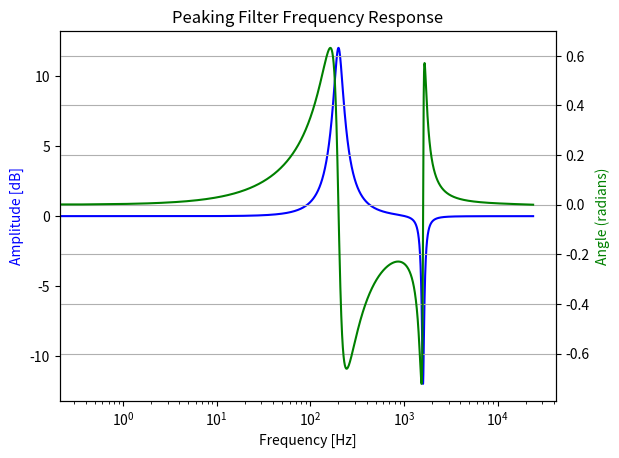

Write the Python code that produced this figure.

from scipy import signal
import numpy as np
import matplotlib.pyplot as plt



# Define our constants
NUM_FILTERS = 10 # Total number of Peaking Filters
FFT_SIZE = 2**16 # Size of FFT taken in freqz()
MAX_FILTER_GAIN = 4.0
MIN_FILTER_GAIN = 0.25

f_s = 48000.0 # Sampling Frequency [Hz]
T = 1.0 / f_s # Sampling Period [Sec]
f_c = np.array([30.0, 60.0, 120.0, 200.0, 400.0, 800.0, 1600.0, 3200.0, 6400.0, 12800.0]) # Center Frequencies of Peaking Filters [Hz]
bw = np.array([5.0, 10.0, 20.0, 40.0, 100.0, 145.0, 240.0, 500.0, 1200.0, 6000.0]) # Bandwidths of Peaking Filters [Hz]
G = np.array([1.0, 1.0, 1.0, MAX_FILTER_GAIN, 1.0, 1.0, MIN_FILTER_GAIN, 1.0, 1.0, 1.0]) # Gains of Peaking Filters (G = 1 -> All Pass, 0 < G < 1 -> Cut, G > 1 -> Boost)
assert (len(f_c) == NUM_FILTERS and len(bw) == NUM_FILTERS and len(G) == NUM_FILTERS)
Q = f_c / bw # Quality Factors of Peaking Filters
w_ct = 2.0 * np.tan(np.pi * f_c * T) # Substitution terms to make coefficient calculation eaiser


# Calculate the filter coefficients (These coefficients assume that the difference equation is in standard unnormalized Direct Form I)
A = np.zeros((NUM_FILTERS, 3)) # Array of ouput or "y" coefficients
B = np.zeros((NUM_FILTERS, 3)) # Array of input or "x" coefficients
W = np.zeros(FFT_SIZE) # Array of frequencies which correspond to H
H = np.ones(FFT_SIZE, dtype=np.complex128) # Array of the cascaded frequency response

for i in range(NUM_FILTERS):
    A[i][0] = 4.0 + ((2.0/Q[i])*w_ct[i]) + w_ct[i]**2
    A[i][1] = (2.0 * w_ct[i]**2) - 8.0
    A[i][2] = 4.0 - ((2.0/Q[i])*w_ct[i]) + w_ct[i]**2

    B[i][0] = 4.0 + ((2.0*G[i]/Q[i])*w_ct[i]) + w_ct[i]**2
    B[i][1] = (2.0 * w_ct[i]**2) - 8.0
    B[i][2] = 4.0 - ((2.0*G[i]/Q[i])*w_ct[i]) + w_ct[i]**2

    w, h = signal.freqz(B[i], A[i], worN=FFT_SIZE, fs=f_s) # Calculate filter points based on the coefficients
    W = w
    H *= h

np.set_printoptions(legacy='1.25') # For prettier printing
print("A:", A)
print("B:", B)



# Plot the digital filter
fig, ax1 = plt.subplots()

ax1.set_title("Peaking Filter Frequency Response")
if np.all(G == 1.0): # Stop autoscaling for the All Pass case since the magnitude response fluctuates with very small amounts around 0 dB
    ax1.autoscale(False) 
ax1.semilogx(W, 20 * np.log10(abs(H)), "b")
ax1.set_ylabel("Amplitude [dB]", color="b")
ax1.set_xlabel("Frequency [Hz]")

ax2 = ax1.twinx()
angles = np.unwrap(np.angle(H))
if np.all(G == 1.0): # Similar case with the magnitude response above
    ax2.autoscale(False)
ax2.semilogx(W, angles, "g")
ax2.set_ylabel("Angle (radians)", color="g")
ax2.grid(True)
ax2.axis("tight")

plt.show()
